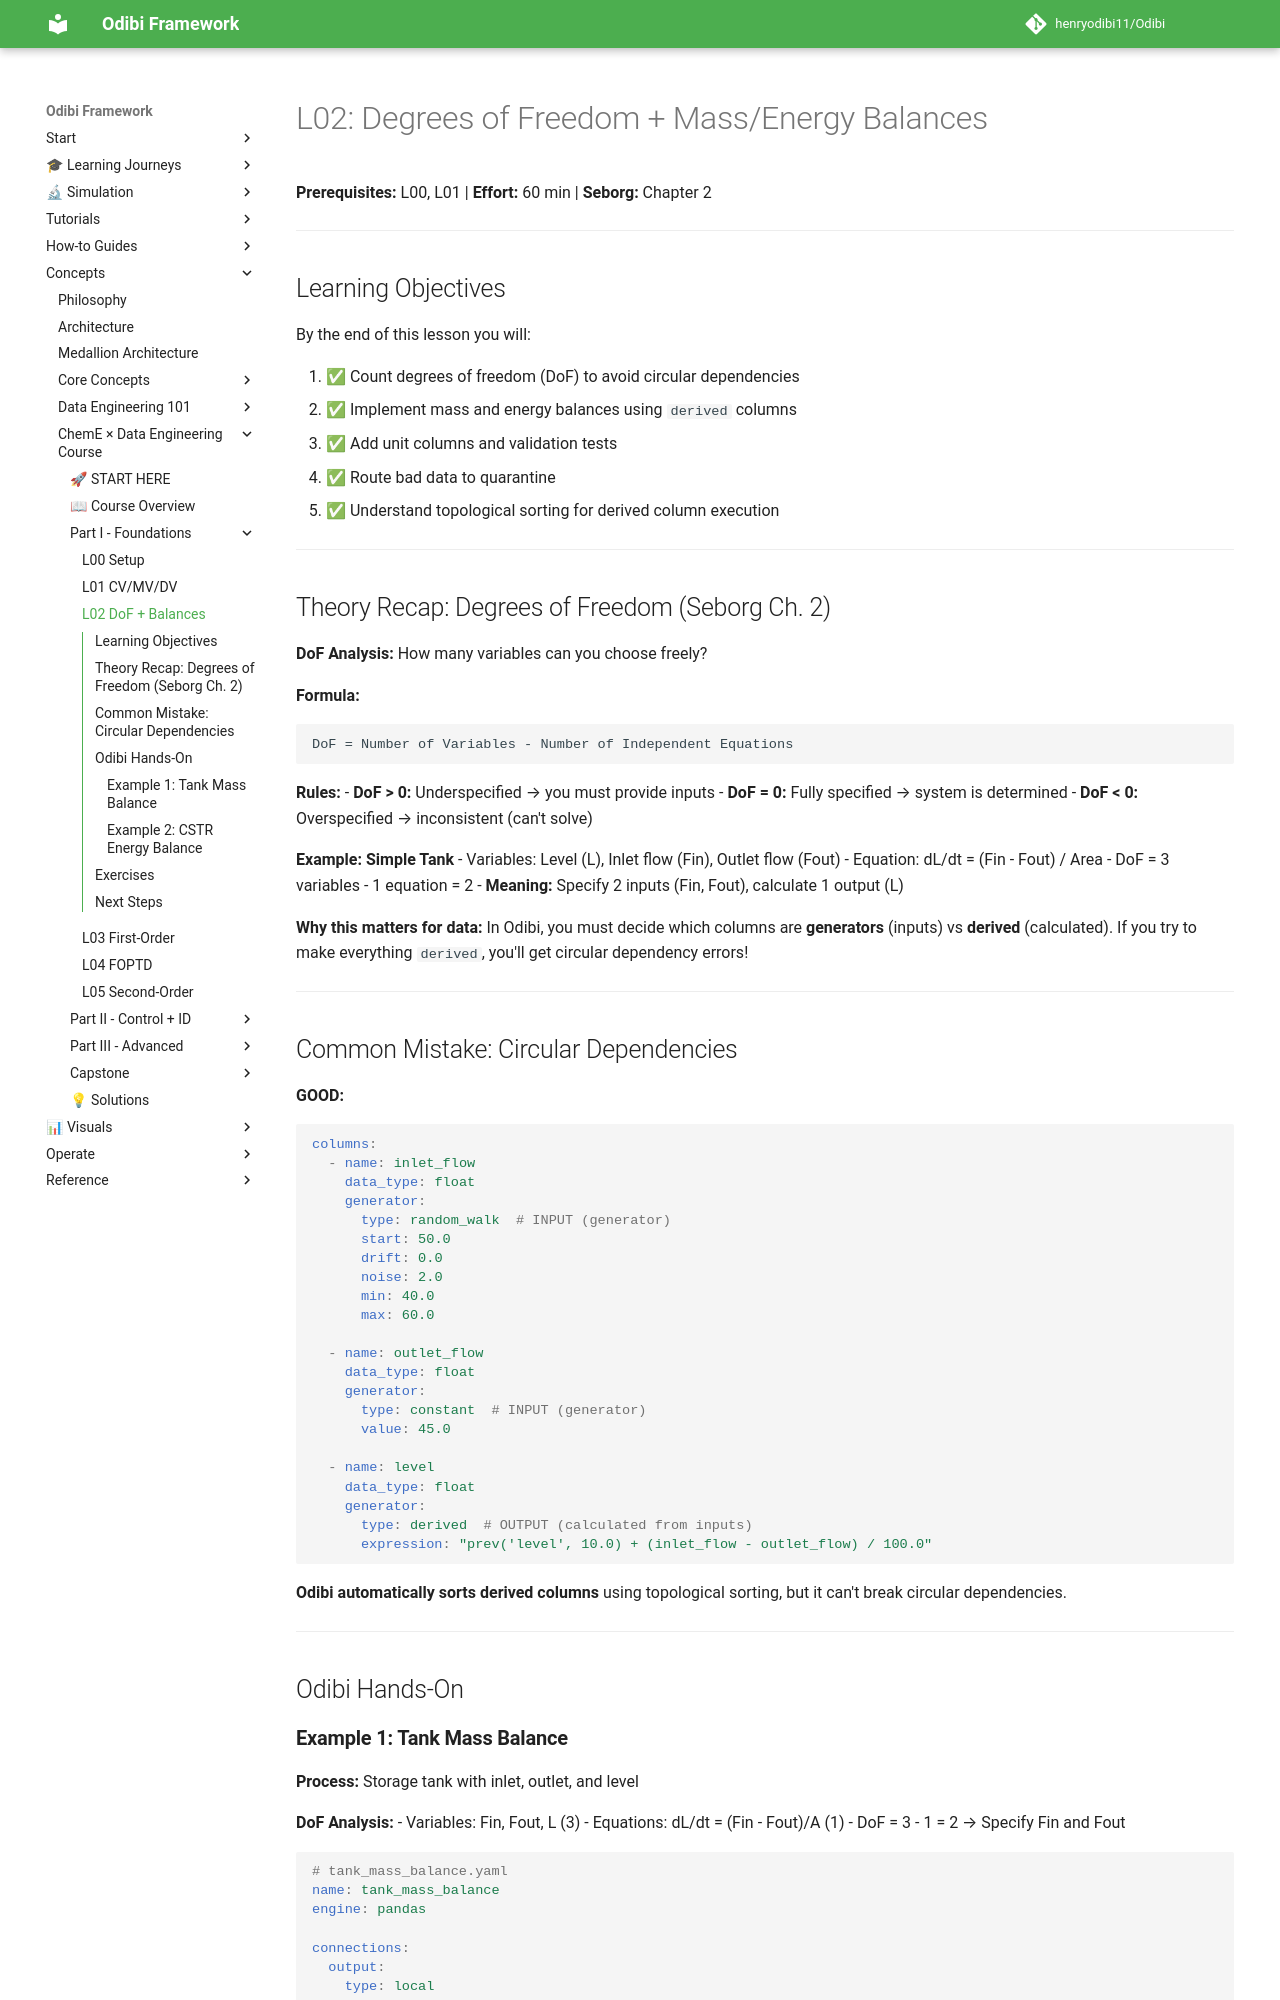

repository: henryodibi11/Odibi · page: learning/cheme_data_course/lessons/L02_dof_balances/index.html · generator: mkdocs

# L02: Degrees of Freedom + Mass/Energy Balances

**Prerequisites:** L00, L01 | **Effort:** 60 min | **Seborg:** Chapter 2

---

## Learning Objectives

By the end of this lesson you will:

1. ✅ Count degrees of freedom (DoF) to avoid circular dependencies
2. ✅ Implement mass and energy balances using `derived` columns
3. ✅ Add unit columns and validation tests
4. ✅ Route bad data to quarantine
5. ✅ Understand topological sorting for derived column execution

---

## Theory Recap: Degrees of Freedom (Seborg Ch. 2)

**DoF Analysis:** How many variables can you choose freely?

**Formula:**
```
DoF = Number of Variables - Number of Independent Equations
```

**Rules:**
- **DoF > 0:** Underspecified → you must provide inputs
- **DoF = 0:** Fully specified → system is determined
- **DoF < 0:** Overspecified → inconsistent (can't solve)

**Example: Simple Tank**
- Variables: Level (L), Inlet flow (Fin), Outlet flow (Fout)
- Equation: dL/dt = (Fin - Fout) / Area
- DoF = 3 variables - 1 equation = 2
- **Meaning:** Specify 2 inputs (Fin, Fout), calculate 1 output (L)

**Why this matters for data:**
In Odibi, you must decide which columns are **generators** (inputs) vs **derived** (calculated). If you try to make everything `derived`, you'll get circular dependency errors!

---

## Common Mistake: Circular Dependencies

**GOOD:**
```yaml
columns:
  - name: inlet_flow
    data_type: float
    generator:
      type: random_walk  # INPUT (generator)
      start: 50.0
      drift: 0.0
      noise: 2.0
      min: 40.0
      max: 60.0

  - name: outlet_flow
    data_type: float
    generator:
      type: constant  # INPUT (generator)
      value: 45.0

  - name: level
    data_type: float
    generator:
      type: derived  # OUTPUT (calculated from inputs)
      expression: "prev('level', 10.0) + (inlet_flow - outlet_flow) / 100.0"
```

**Odibi automatically sorts derived columns** using topological sorting, but it can't break circular dependencies.

---

## Odibi Hands-On
